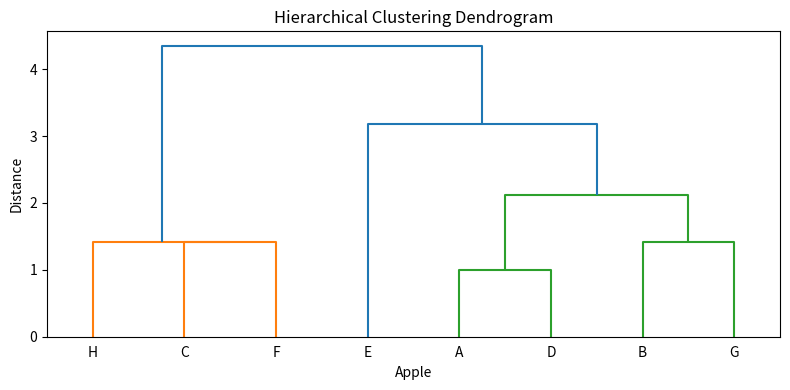

Generate this figure with matplotlib:
import numpy as np
import matplotlib.pyplot as plt
from scipy.cluster.hierarchy import linkage, dendrogram

# いくつかのリンゴベクトルを作る
apples = {
    "A": np.array([1, 2, 3]),
    "B": np.array([2, 1, 3]),
    "C": np.array([0, 1, 2]),
    "D": np.array([1, 2, 4]),
    "E": np.array([3, 2, 1]),
    "F": np.array([0, 0, 1]),
    "G": np.array([2, 2, 2]),
    "H": np.array([1, 1, 1])
}

#データをまとめて行列に
labels = list(apples.keys())
data = np.array(list(apples.values()))

# 階層的クラスタリング（ユークリッド距離 + Ward法）
z=linkage(data, method='ward', metric='euclidean')

# デンドログラムの描画
plt.figure(figsize=(8, 4))
dendrogram(z, labels=labels, leaf_rotation=0, leaf_font_size=10)
plt.title('Hierarchical Clustering Dendrogram')
plt.xlabel('Apple')
plt.ylabel('Distance')
plt.tight_layout()
plt.show()